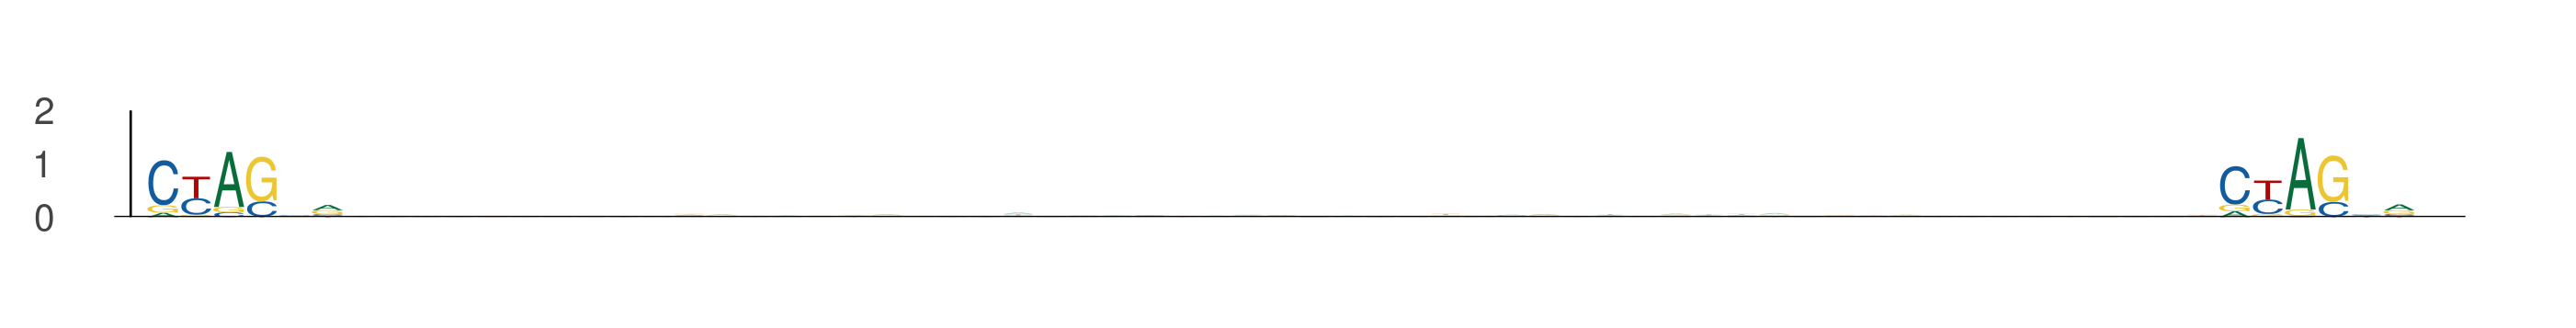

The table this chart was drawn from, first rows:
seq_index, start_position, end_position, is_reversed_complement
1702, 91, 97, 0
1702, 154, 160, 0
1265, 93, 99, 0
1265, 156, 162, 0
1275, 73, 79, 0
1275, 136, 142, 0
78, 27, 33, 0
78, 90, 96, 0
1387, 10, 16, 0
1387, 73, 79, 0
1387, 36, 42, 0
1387, 99, 105, 0
1872, 94, 100, 0
1872, 157, 163, 0
3088, 28, 34, 0
3088, 91, 97, 0
1660, 47, 53, 0
1660, 110, 116, 0
2712, 39, 45, 0
2712, 102, 108, 0
4755, 36, 42, 0
4755, 99, 105, 0
2747, 42, 48, 0
2747, 105, 111, 0
4648, 60, 66, 0
4648, 123, 129, 0
2478, 57, 63, 0
2478, 120, 126, 0
5224, 35, 41, 0
5224, 98, 104, 0
2387, 63, 69, 0
2387, 126, 132, 0
2128, 44, 50, 0
2128, 107, 113, 0
1871, 35, 41, 0
1871, 98, 104, 0
235, 98, 104, 0
235, 161, 167, 0
734, 47, 53, 0
734, 110, 116, 0
607, 4, 10, 0
607, 67, 73, 0
5815, 33, 39, 0
5815, 96, 102, 0
709, 33, 39, 0
709, 96, 102, 0
5801, 89, 95, 0
5801, 152, 158, 0
5801, 26, 32, 0
5801, 89, 95, 0
3351, 63, 69, 0
3351, 126, 132, 0
4379, 5, 11, 0
4379, 68, 74, 0
2232, 49, 55, 0
2232, 112, 118, 0
1812, 62, 68, 0
1812, 125, 131, 0
2157, 7, 13, 0
2157, 70, 76, 0
... 544 more rows
